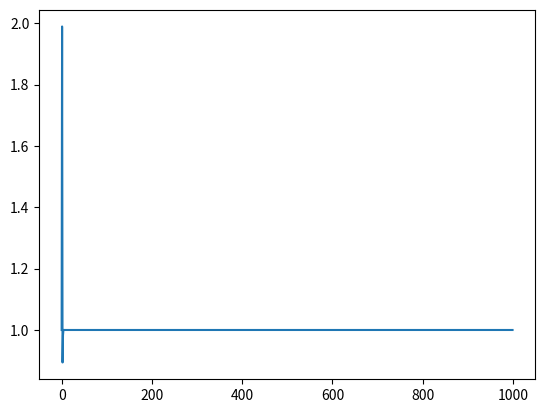

This figure's Python source:
import numpy as np
import matplotlib as plt
import matplotlib.pyplot as plt

def costos(a):
	b=-(a-1)**2
	EQ2=np.e**b*np.sin(8*a)+1
	return EQ2
x=np.linspace(-3,3, num=1000, endpoint=True)
for i in range(len(x)):
	x[i]=costos(i)

s=range(len(x))

plt.plot(s,x)
plt.show()

def neighbor(a):
	step_size=1
	return (2*np.random.random()-1)*step_size+a




